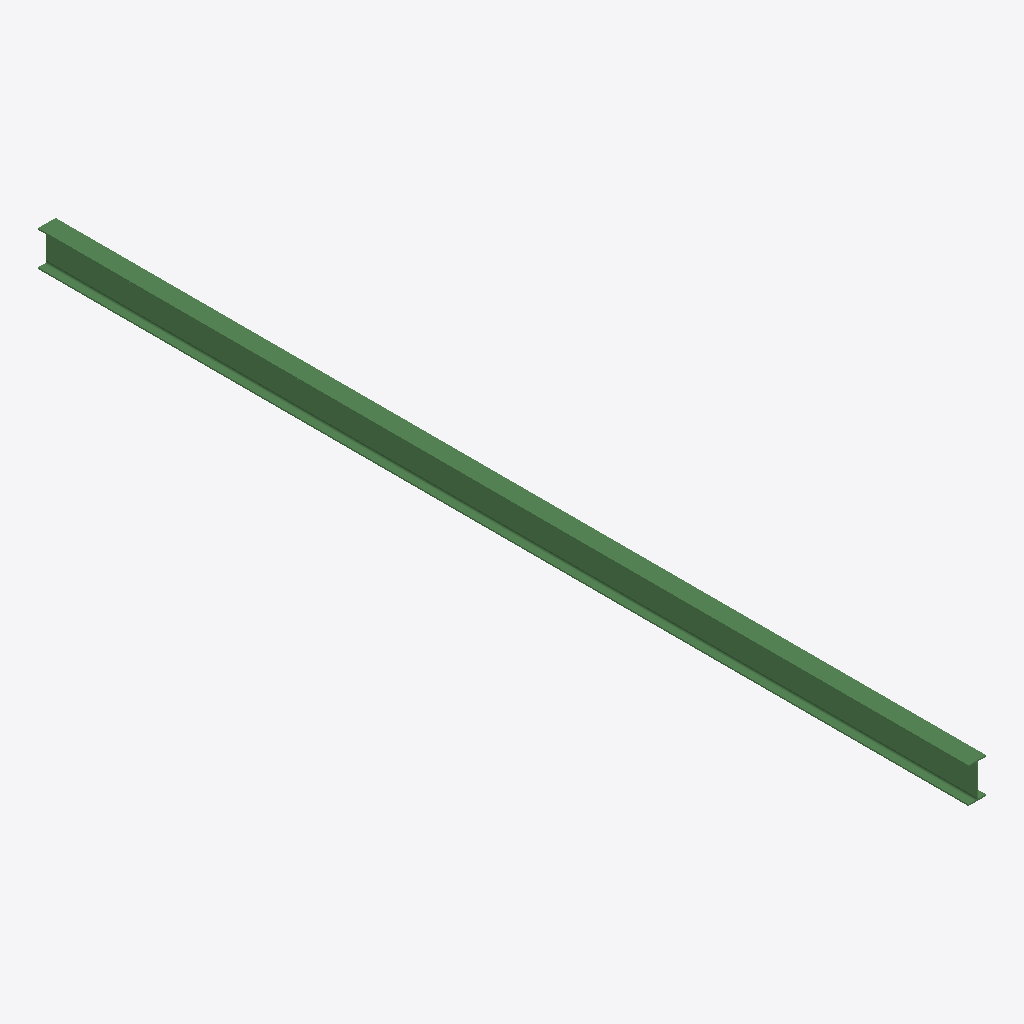
Isometric view of an IFC building model (IFC-SPF (STEP), schema IFC2X3, length unit millimetre), seen from the south-west, elements coloured by IFC class: 1 beam (green).
Extent 0.1 m × 7.1 m × 0.3 m (x, y, z). Storeys (1): Undefined at 0.00 m. Elements (1): 1 IfcBeam.

HEADER;
FILE_DESCRIPTION(('ViewDefinition[AISC_Steel_Detailing]','Option [BaseQuantities:Off]','Option [GridExport:On]','Option [Assemblies:Off]','Option [Bolts:On]','Option [Rebars:On]','Option [PourObjects:Off]','Option [Welds:On]','Option [SurfaceTreatments:On]','Option [LocationBy:0]','Option [ViewColors:Off]','Option [SectionedSpine:Off]','[2 more]'),'2;1');
FILE_NAME('b_523_Qty_4.ifc','2026-05-16T11:53:08',('GIOVANNIPC\\gcorrea'),('Structural Designer'),'IFC Database version: Work','Tekla Structures 2020 Service Pack 5, IFC Export','');
FILE_SCHEMA(('IFC2X3'));
ENDSEC;
DATA;
#37=IFCPROJECT('2G7ZFDNE16yBDU14FA92Me',#5,'Proyecto',$,$,$,$,(#11),#36);
#39=IFCSITE('2xvEzEinjBTea80yOTcujY',#5,'Obra',$,$,#38,$,$,.ELEMENT.,$,$,$,$,$);
#41=IFCBUILDING('0HBeaXr453iwt6TgGAwDx_',#5,'Undefined',$,$,#40,$,$,.ELEMENT.,$,$,$);
#43=IFCBUILDINGSTOREY('29hdEUCErFze9E_VIAceOd',#5,'Undefined',$,$,#42,$,$,.ELEMENT.,0.0);
#59=IFCBEAM('09G912Kq93WwVl7hrvAewl',#44,'BEAM','IPE270','IPE270',#47,#58,'ID09409042-5342-4383-a7ef-1ebd792a8eaf');
ENDSEC;
